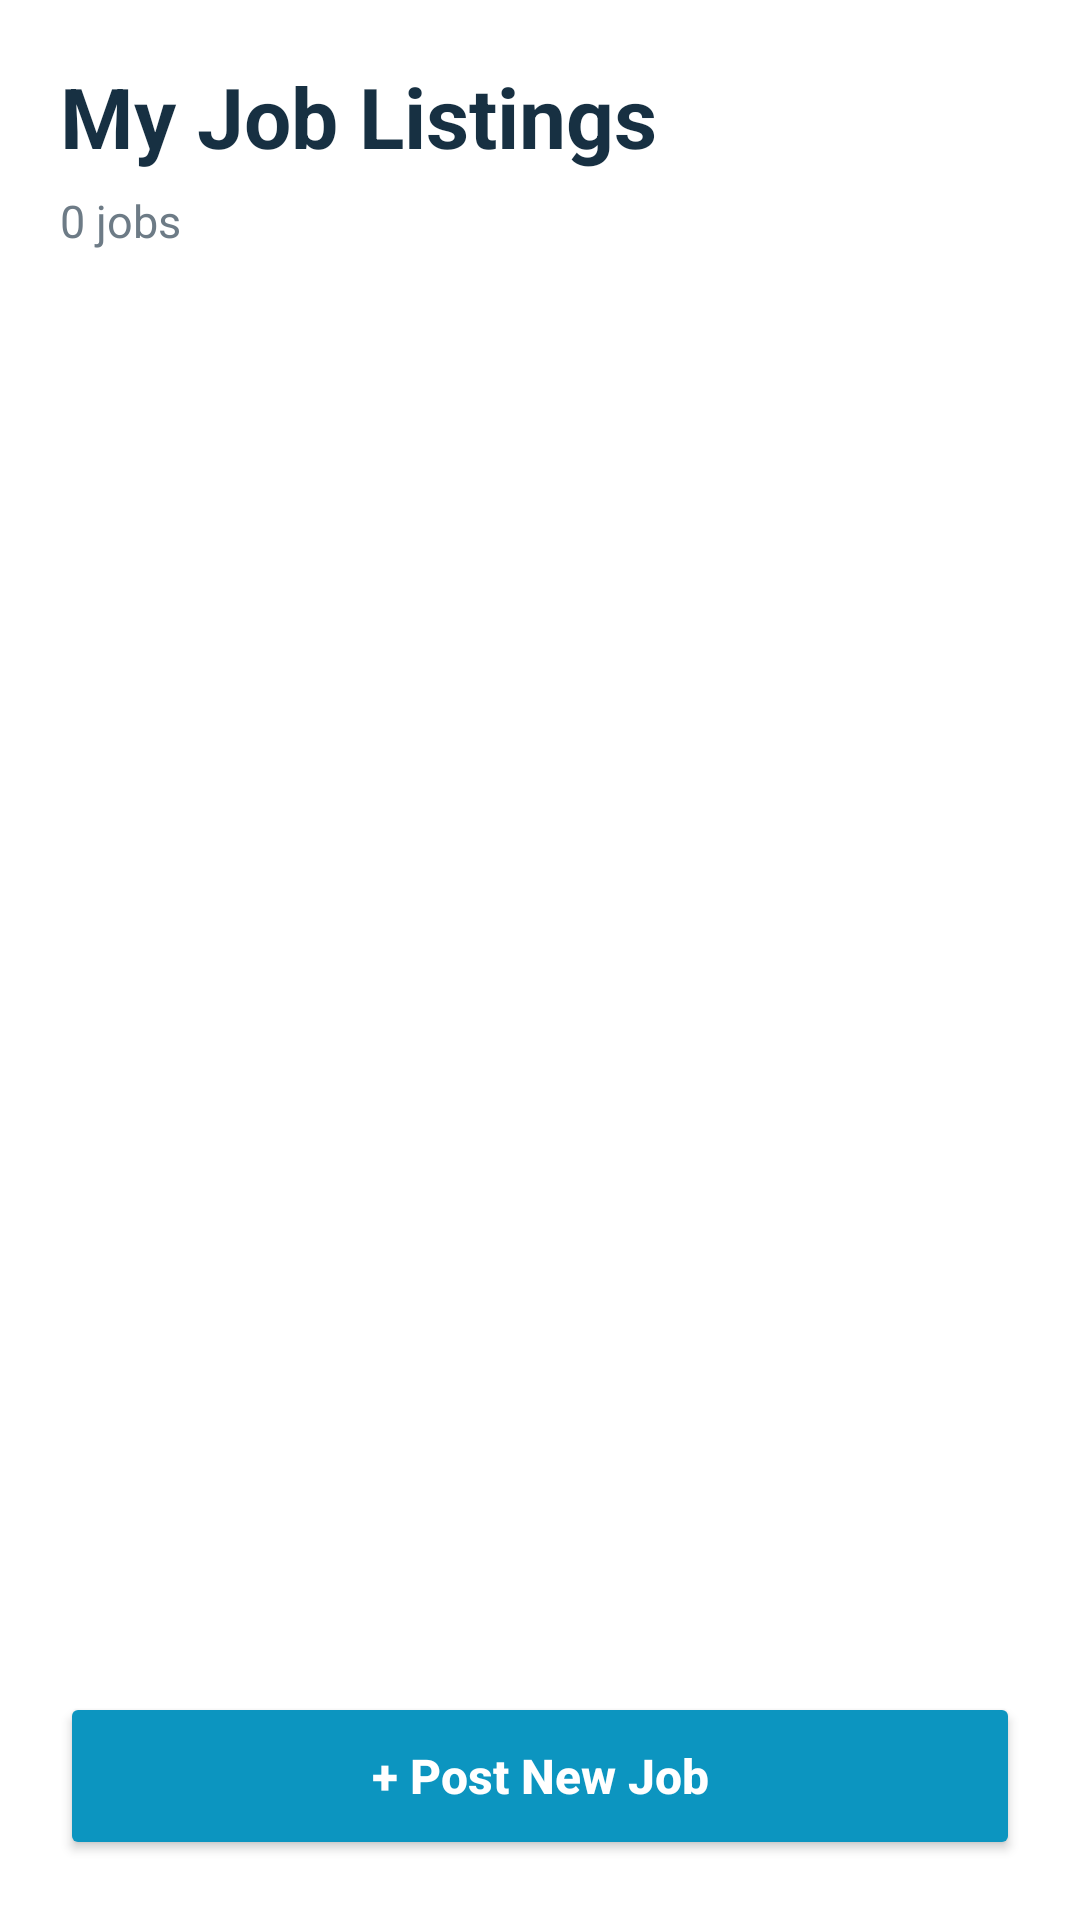

Layout XML and referenced resources for this Android screen:
<!-- AndroidManifest.xml: application theme Theme.JobMatch_Frontend -->
<!-- res/layout/activity_my_job_listings.xml -->
<?xml version="1.0" encoding="utf-8"?>
<LinearLayout
    xmlns:android="http://schemas.android.com/apk/res/android"
    android:layout_width="match_parent"
    android:layout_height="match_parent"
    android:orientation="vertical"
    android:padding="20dp"
    android:background="#FFFFFF">

    
    <TextView
        android:layout_width="wrap_content"
        android:layout_height="wrap_content"
        android:text="My Job Listings"
        android:textColor="#173042"
        android:textSize="28sp"
        android:textStyle="bold" />

    
    <TextView
        android:id="@+id/tvJobCount"
        android:layout_width="wrap_content"
        android:layout_height="wrap_content"
        android:layout_marginTop="6dp"
        android:text="0 jobs"
        android:textColor="#6D7B86"
        android:textSize="15sp" />

    
    <ProgressBar
        android:id="@+id/progressBar"
        android:layout_width="wrap_content"
        android:layout_height="wrap_content"
        android:layout_gravity="center_horizontal"
        android:layout_marginTop="20dp"
        android:indeterminateTint="#0C95C0"
        android:visibility="gone" />

    
    <TextView
        android:id="@+id/tvNoJobs"
        android:layout_width="match_parent"
        android:layout_height="wrap_content"
        android:gravity="center"
        android:padding="30dp"
        android:text="You haven't created any jobs yet."
        android:textColor="#6D7B86"
        android:textSize="15sp"
        android:visibility="gone" />

    
    <androidx.recyclerview.widget.RecyclerView
        android:id="@+id/recyclerViewJobs"
        android:layout_width="match_parent"
        android:layout_height="0dp"
        android:layout_marginTop="16dp"
        android:layout_weight="1"
        android:clipToPadding="false"
        android:paddingBottom="8dp" />

    
    <Button
        android:id="@+id/btnCreateJob"
        android:layout_width="match_parent"
        android:layout_height="56dp"
        android:layout_marginTop="12dp"
        android:backgroundTint="#0C95C0"
        android:text="+ Post New Job"
        android:textAllCaps="false"
        android:textColor="#FFFFFF"
        android:textSize="16sp"
        android:textStyle="bold" />

</LinearLayout>
<!-- resources referenced by this layout -->
<resources>
  <style name="Theme.JobMatch_Frontend" parent="Base.Theme.JobMatch_Frontend" />
  <style name="Base.Theme.JobMatch_Frontend" parent="Theme.Material3.DayNight.NoActionBar">
          
          <item name="colorPrimary">@color/primary_blue</item>
          <item name="colorOnPrimary">@color/white</item>
          <item name="colorPrimaryContainer">@color/primary_blue_light</item>
          <item name="colorOnPrimaryContainer">@color/primary_blue_dark</item>
  
          <item name="colorSecondary">@color/secondary_blue</item>
          <item name="colorOnSecondary">@color/white</item>
  
          <item name="colorTertiary">@color/tertiary_green</item>
          <item name="colorOnTertiary">@color/white</item>
  
          <item name="android:windowBackground">@color/window_background</item>
          <item name="android:statusBarColor">@color/primary_blue_dark</item>
  
          
          <item name="colorSurface">@color/card_background</item>
          <item name="colorOnSurface">@color/text_primary</item>
          <item name="colorSurfaceVariant">@color/surface_variant</item>
          <item name="colorOnSurfaceVariant">@color/text_secondary</item>
  
          
          <item name="materialButtonStyle">@style/Widget.JobMatch.Button</item>
          <item name="textInputStyle">@style/Widget.JobMatch.TextInputLayout</item>
      </style>
  <color name="primary_blue">#0C95C0</color>
  <color name="white">#FFFFFF</color>
  <color name="primary_blue_light">#79CFDE</color>
  <color name="primary_blue_dark">#097293</color>
  <color name="secondary_blue">#79CFDE</color>
  <color name="tertiary_green">#79DE79</color>
  <color name="window_background">#F8FAFC</color>
  <color name="card_background">#FFFFFF</color>
  <color name="text_primary">#0F172A</color>
  <color name="surface_variant">#E2E8F0</color>
  <color name="text_secondary">#64748B</color>
  <style name="Widget.JobMatch.Button" parent="Widget.Material3.Button">
          <item name="shapeAppearance">@style/ShapeAppearance.JobMatch.Small</item>
      </style>
  <style name="Widget.JobMatch.TextInputLayout" parent="Widget.Material3.TextInputLayout.OutlinedBox">
          <item name="boxStrokeColor">@color/primary_blue</item>
          <item name="hintTextColor">@color/primary_blue</item>
      </style>
  <style name="ShapeAppearance.JobMatch.Small" parent="ShapeAppearance.Material3.SmallComponent">
          <item name="cornerSize">10dp</item>
      </style>
</resources>
